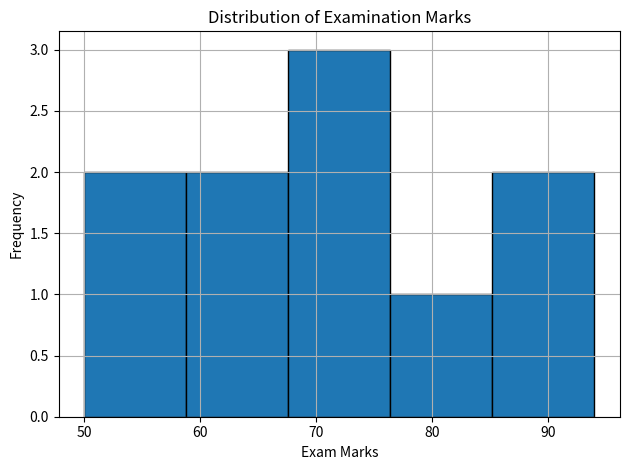
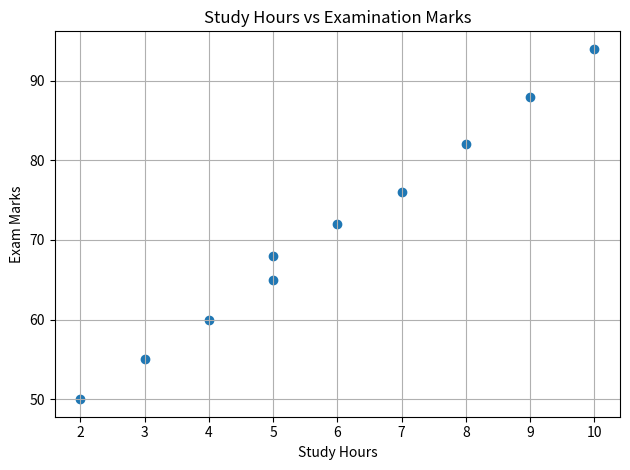

Reproduce these figures in Python, in order.
import pandas as pd
import matplotlib.pyplot as plt

# Create a real-world-style student-performance dataset
data = {
    "Study_Hours": [2, 3, 4, 5, 5, 6, 7, 8, 9, 10],
    "Attendance": [65, 70, 72, 78, 80, 82, 85, 88, 92, 95],
    "Assignment_Score": [55, 60, 65, 70, 72, 75, 80, 84, 88, 92],
    "Exam_Marks": [50, 55, 60, 65, 68, 72, 76, 82, 88, 94],
}

df = pd.DataFrame(data)

# Display dataset
print("Dataset:")
print(df)

# Descriptive statistics
print("\nDescriptive Statistics:")
print(df.describe())

# Correlation matrix
print("\nCorrelation Matrix:")
print(df.corr())

# Average, maximum, and minimum examination marks
print("\nAverage Exam Marks:", round(df["Exam_Marks"].mean(), 2))
print("Maximum Exam Marks:", df["Exam_Marks"].max())
print("Minimum Exam Marks:", df["Exam_Marks"].min())

# Histogram
plt.figure()
plt.hist(df["Exam_Marks"], bins=5, edgecolor="black")
plt.xlabel("Exam Marks")
plt.ylabel("Frequency")
plt.title("Distribution of Examination Marks")
plt.grid(True)
plt.tight_layout()
plt.show()

# Scatter plot
plt.figure()
plt.scatter(df["Study_Hours"], df["Exam_Marks"])
plt.xlabel("Study Hours")
plt.ylabel("Exam Marks")
plt.title("Study Hours vs Examination Marks")
plt.grid(True)
plt.tight_layout()
plt.show()
